Run: headless pygame with SDL's dummy video driver; simulated clock (each Clock.tick advances the game by its frame time, no real sleeping); random seed 0; keys injected as events and as key.get_pressed() state; no mouse input.
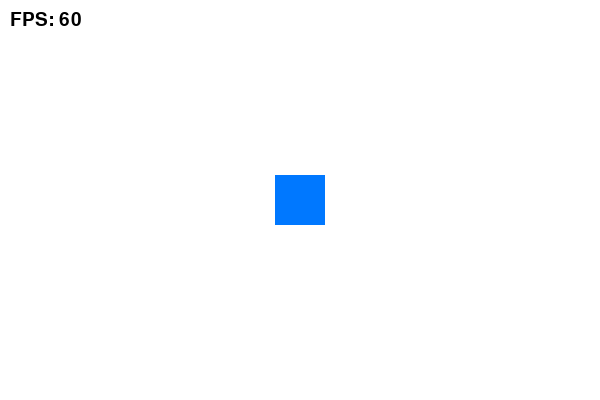
Frame 1 of 4 · flips 1–60 · no input
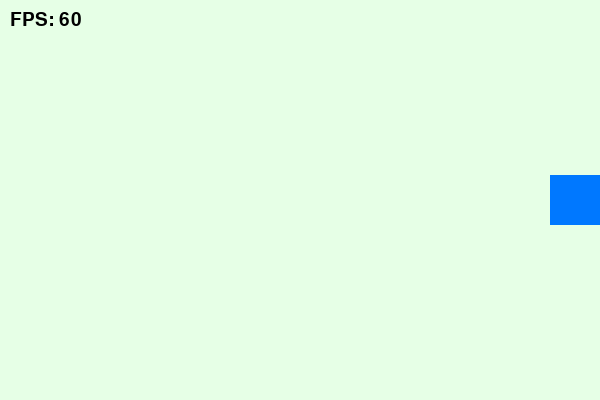
Frame 2 of 4 · flips 61–180 · tapped SPACE, RETURN · held RIGHT (→), D
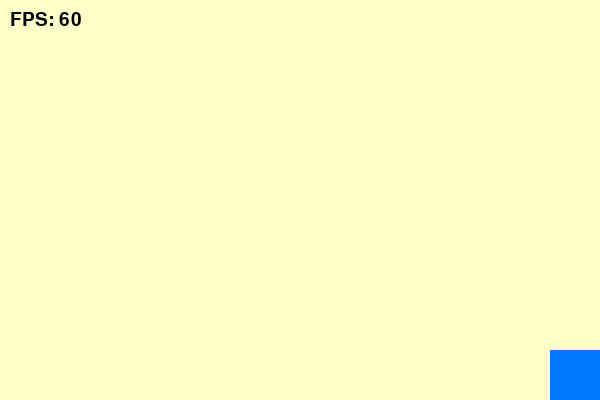
Frame 3 of 4 · flips 181–300 · held DOWN (↓), S
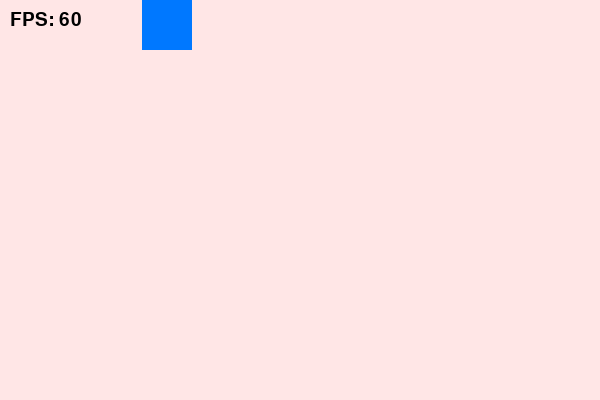
Frame 4 of 4 · flips 301–420 · held LEFT (←), A, UP (↑), W

The pygame program that drew these frames:

import pygame
import sys
import math

# ----- Initialize Pygame -----
pygame.init()

# ----- Window Settings -----
WIDTH, HEIGHT = 600, 400
screen = pygame.display.set_mode((WIDTH, HEIGHT))
pygame.display.set_caption("Module 1: Smooth Movement + Dynamic Background")

# ----- Colors -----
WHITE = (255, 255, 255)
BLUE = (0, 120, 255)
BLACK = (0, 0, 0)

# ----- Player Settings -----
player_size = 50
player_speed = 300  # pixels per second
player_x = WIDTH // 2 - player_size // 2
player_y = HEIGHT // 2 - player_size // 2

# ----- Clock and Font -----
clock = pygame.time.Clock()
font = pygame.font.Font(None, 28)

# ----- Game Loop -----
running = True
while running:
    # Time delta for smooth motion
    dt = clock.tick(60) / 1000  # seconds between frames (60 FPS target)

    # ----- Event Handling -----
    for event in pygame.event.get():
        if event.type == pygame.QUIT:
            pygame.quit()
            sys.exit()

    # ----- Movement Input -----
    keys = pygame.key.get_pressed()
    dx, dy = 0, 0
    if keys[pygame.K_LEFT]:
        dx -= 1
    if keys[pygame.K_RIGHT]:
        dx += 1
    if keys[pygame.K_UP]:
        dy -= 1
    if keys[pygame.K_DOWN]:
        dy += 1

    # ----- Normalize Diagonal Movement -----
    length = math.hypot(dx, dy)
    if length != 0:
        dx /= length
        dy /= length

    # ----- Update Player Position -----
    player_x += dx * player_speed * dt
    player_y += dy * player_speed * dt

    # ----- Keep Player Inside Window -----
    player_x = max(0, min(WIDTH - player_size, player_x))
    player_y = max(0, min(HEIGHT - player_size, player_y))

    # ----- Dynamic Background Color -----
    if keys[pygame.K_LEFT]:
        bg_color = (255, 230, 230)  # light red
    elif keys[pygame.K_RIGHT]:
        bg_color = (230, 255, 230)  # light green
    elif keys[pygame.K_UP]:
        bg_color = (230, 230, 255)  # light blue
    elif keys[pygame.K_DOWN]:
        bg_color = (255, 255, 200)  # light yellow
    else:
        bg_color = WHITE


    # ----- Drawing -----
    screen.fill(bg_color)
    pygame.draw.rect(screen, BLUE, (player_x, player_y, player_size, player_size))

    # ----- FPS Display -----
    fps_text = font.render(f"FPS: {int(clock.get_fps())}", True, BLACK)
    screen.blit(fps_text, (10, 10))

    # ----- Update Display -----
    pygame.display.flip()
